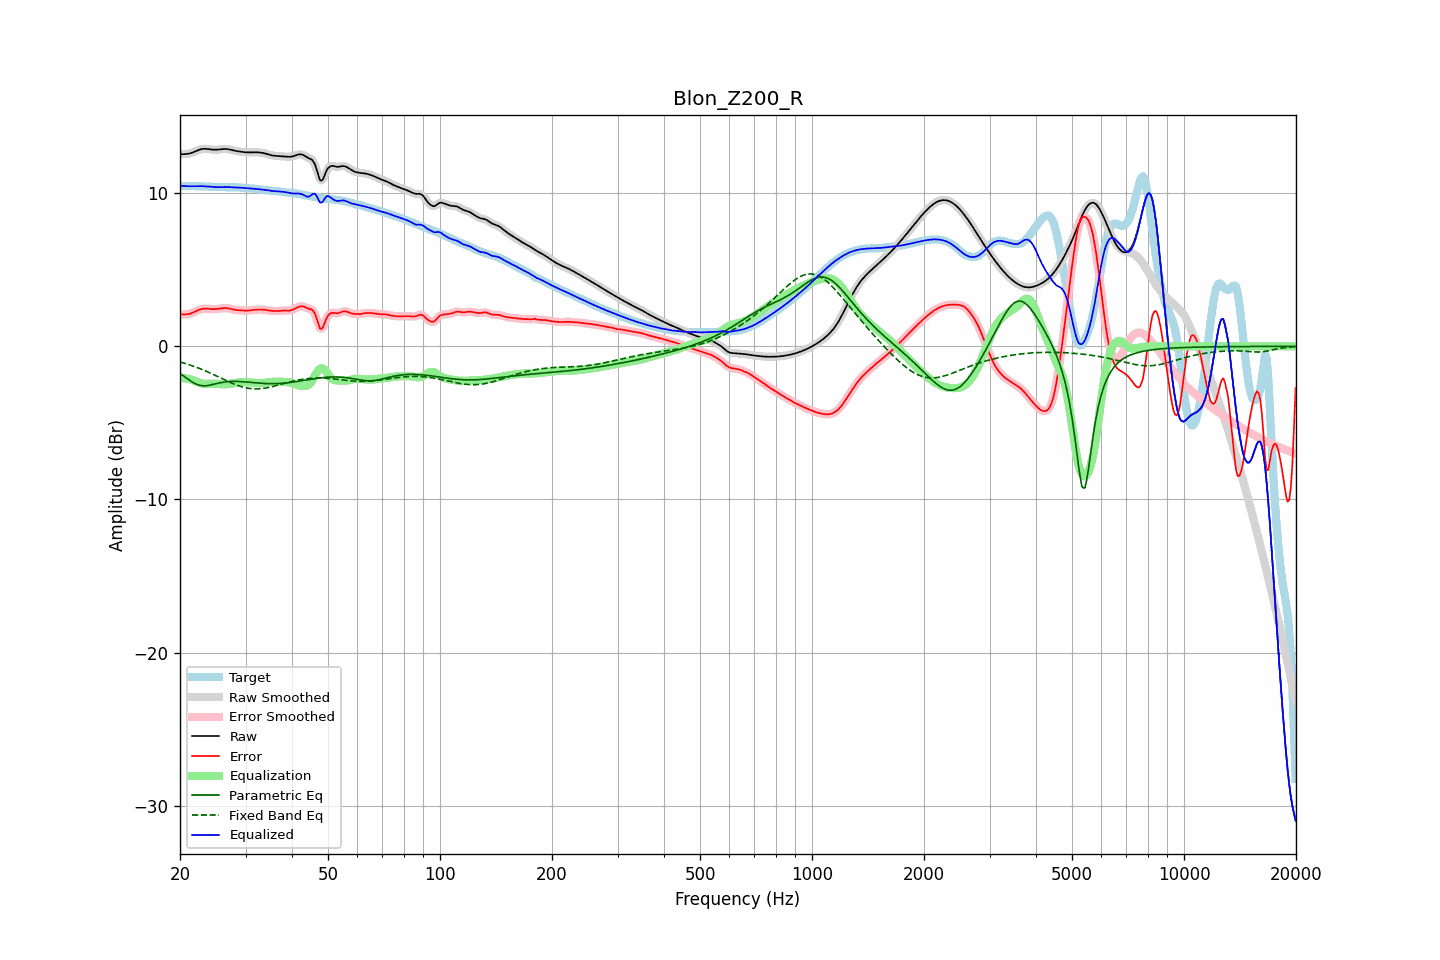

The table this chart was drawn from, first rows:
frequency, raw, error, smoothed, error_smoothed, equalization, parametric_eq, fixed_band_eq, equalized_raw, equalized_smoothed, target
20.00, 12.55, 2.09, 12.55, 2.09, -2.07, -1.77, -1.02, 10.48, 10.48, 10.46
20.20, 12.55, 2.08, 12.55, 2.08, -2.07, -1.85, -1.05, 10.47, 10.47, 10.47
20.40, 12.55, 2.08, 12.55, 2.08, -2.08, -1.92, -1.08, 10.47, 10.47, 10.47
20.61, 12.55, 2.08, 12.55, 2.08, -2.09, -2.00, -1.11, 10.46, 10.46, 10.47
20.81, 12.56, 2.09, 12.56, 2.09, -2.10, -2.08, -1.14, 10.46, 10.46, 10.47
21.02, 12.57, 2.10, 12.57, 2.10, -2.12, -2.15, -1.18, 10.45, 10.45, 10.47
21.23, 12.59, 2.12, 12.59, 2.12, -2.14, -2.22, -1.21, 10.45, 10.45, 10.47
21.44, 12.62, 2.16, 12.62, 2.16, -2.17, -2.29, -1.25, 10.45, 10.45, 10.46
21.66, 12.66, 2.20, 12.66, 2.20, -2.21, -2.36, -1.28, 10.45, 10.45, 10.46
21.87, 12.70, 2.25, 12.70, 2.25, -2.25, -2.41, -1.32, 10.45, 10.45, 10.46
22.09, 12.75, 2.30, 12.75, 2.30, -2.30, -2.46, -1.36, 10.45, 10.45, 10.45
22.31, 12.80, 2.35, 12.79, 2.34, -2.34, -2.50, -1.40, 10.46, 10.46, 10.45
22.54, 12.84, 2.39, 12.84, 2.39, -2.38, -2.54, -1.44, 10.46, 10.46, 10.45
22.76, 12.87, 2.42, 12.87, 2.42, -2.41, -2.56, -1.48, 10.46, 10.46, 10.45
22.99, 12.89, 2.45, 12.89, 2.44, -2.43, -2.57, -1.53, 10.46, 10.46, 10.44
23.22, 12.90, 2.46, 12.90, 2.46, -2.45, -2.57, -1.57, 10.45, 10.45, 10.44
23.45, 12.90, 2.46, 12.90, 2.46, -2.45, -2.57, -1.62, 10.44, 10.44, 10.44
23.69, 12.89, 2.45, 12.89, 2.45, -2.45, -2.56, -1.66, 10.43, 10.43, 10.43
23.92, 12.87, 2.44, 12.87, 2.45, -2.45, -2.55, -1.71, 10.42, 10.42, 10.43
24.16, 12.86, 2.44, 12.86, 2.44, -2.44, -2.52, -1.76, 10.42, 10.42, 10.42
24.40, 12.85, 2.43, 12.85, 2.43, -2.44, -2.50, -1.80, 10.41, 10.41, 10.42
24.65, 12.84, 2.43, 12.84, 2.43, -2.44, -2.48, -1.85, 10.40, 10.40, 10.41
24.89, 12.84, 2.43, 12.84, 2.43, -2.44, -2.45, -1.90, 10.40, 10.40, 10.40
25.14, 12.84, 2.44, 12.84, 2.44, -2.45, -2.43, -1.95, 10.39, 10.39, 10.40
25.39, 12.85, 2.45, 12.85, 2.45, -2.46, -2.40, -2.00, 10.39, 10.39, 10.40
25.65, 12.86, 2.47, 12.86, 2.47, -2.47, -2.38, -2.05, 10.39, 10.39, 10.39
25.91, 12.87, 2.48, 12.87, 2.48, -2.48, -2.36, -2.10, 10.39, 10.39, 10.39
26.16, 12.88, 2.50, 12.88, 2.50, -2.49, -2.34, -2.15, 10.40, 10.40, 10.39
26.43, 12.89, 2.50, 12.89, 2.50, -2.49, -2.33, -2.20, 10.40, 10.40, 10.39
26.69, 12.88, 2.49, 12.88, 2.49, -2.48, -2.32, -2.25, 10.40, 10.40, 10.39
26.96, 12.87, 2.48, 12.87, 2.48, -2.47, -2.30, -2.30, 10.40, 10.40, 10.39
27.23, 12.85, 2.46, 12.85, 2.46, -2.46, -2.30, -2.35, 10.39, 10.39, 10.39
27.50, 12.82, 2.43, 12.83, 2.43, -2.44, -2.29, -2.39, 10.39, 10.39, 10.39
27.77, 12.80, 2.41, 12.80, 2.41, -2.42, -2.29, -2.44, 10.38, 10.38, 10.39
28.05, 12.77, 2.39, 12.78, 2.39, -2.40, -2.29, -2.48, 10.38, 10.38, 10.39
28.33, 12.75, 2.37, 12.75, 2.37, -2.38, -2.29, -2.52, 10.38, 10.38, 10.38
28.62, 12.74, 2.36, 12.74, 2.36, -2.36, -2.29, -2.56, 10.37, 10.37, 10.38
28.90, 12.72, 2.35, 12.72, 2.35, -2.35, -2.30, -2.59, 10.37, 10.37, 10.37
29.19, 12.71, 2.34, 12.71, 2.34, -2.34, -2.30, -2.63, 10.37, 10.37, 10.36
29.48, 12.69, 2.34, 12.69, 2.34, -2.33, -2.31, -2.66, 10.36, 10.36, 10.35
29.78, 12.68, 2.33, 12.68, 2.33, -2.33, -2.32, -2.69, 10.34, 10.34, 10.34
30.08, 12.67, 2.33, 12.67, 2.33, -2.33, -2.33, -2.71, 10.33, 10.33, 10.34
30.38, 12.66, 2.33, 12.66, 2.33, -2.34, -2.34, -2.73, 10.32, 10.32, 10.33
30.68, 12.66, 2.34, 12.66, 2.34, -2.35, -2.35, -2.75, 10.31, 10.31, 10.32
30.99, 12.66, 2.35, 12.66, 2.35, -2.36, -2.36, -2.76, 10.31, 10.31, 10.31
31.30, 12.67, 2.37, 12.67, 2.37, -2.37, -2.37, -2.77, 10.30, 10.30, 10.30
31.61, 12.67, 2.38, 12.67, 2.38, -2.38, -2.38, -2.78, 10.29, 10.29, 10.29
31.93, 12.67, 2.39, 12.67, 2.39, -2.39, -2.39, -2.78, 10.28, 10.28, 10.28
32.24, 12.67, 2.40, 12.67, 2.40, -2.40, -2.40, -2.78, 10.27, 10.27, 10.27
32.57, 12.66, 2.40, 12.66, 2.40, -2.40, -2.40, -2.78, 10.26, 10.26, 10.26
32.89, 12.65, 2.40, 12.65, 2.40, -2.40, -2.41, -2.77, 10.25, 10.25, 10.25
33.22, 12.64, 2.40, 12.64, 2.40, -2.40, -2.42, -2.76, 10.24, 10.24, 10.23
33.55, 12.62, 2.40, 12.62, 2.39, -2.39, -2.43, -2.75, 10.23, 10.23, 10.22
33.89, 12.59, 2.38, 12.59, 2.38, -2.38, -2.43, -2.73, 10.22, 10.22, 10.21
34.23, 12.56, 2.36, 12.56, 2.36, -2.36, -2.44, -2.71, 10.20, 10.20, 10.20
34.57, 12.53, 2.35, 12.53, 2.35, -2.35, -2.44, -2.69, 10.18, 10.18, 10.18
34.92, 12.50, 2.33, 12.50, 2.33, -2.34, -2.44, -2.67, 10.16, 10.16, 10.17
35.27, 12.47, 2.32, 12.47, 2.32, -2.32, -2.44, -2.64, 10.15, 10.15, 10.15
35.62, 12.45, 2.31, 12.45, 2.31, -2.31, -2.44, -2.62, 10.14, 10.14, 10.14
35.97, 12.44, 2.31, 12.44, 2.31, -2.31, -2.44, -2.59, 10.13, 10.13, 10.13
... 635 more rows
